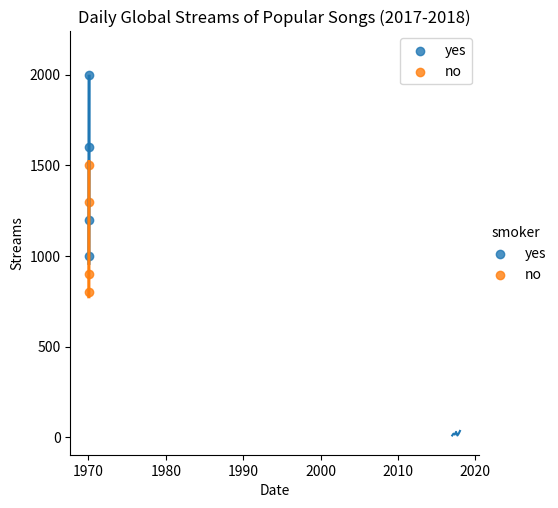

Source code (Python):
import pandas as pd
import seaborn as sns
import matplotlib.pyplot as plt

data1 = {
    'bmi': [25, 30, 22, 28, 35, 24, 31, 27],
    'charges': [1000, 1500, 800, 1200, 2000, 900, 1600, 1300],
    'smoker': ['yes', 'no', 'no', 'yes', 'yes', 'no', 'yes', 'no']
}
insurance_data = pd.DataFrame(data1)

sns.lmplot(x="bmi", y="charges", hue="smoker", data=insurance_data)
plt.title("BMI vs Insurance Charges by Smoking Status")
plt.xlabel("BMI")
plt.ylabel("Insurance Charges")
plt.show()
data = {
    'date': ['2017-01-01', '2017-03-01', '2017-05-01', '2017-07-01', '2017-09-01', '2017-11-01', '2018-01-01'],
    'value': [10, 20, 15, 30, 10, 20, 35]
}
spotify_data = pd.DataFrame(data)

spotify_data['date'] = pd.to_datetime(spotify_data['date'])

sns.lineplot(x='date', y='value', data=spotify_data)

plt.title("Daily Global Streams of Popular Songs (2017-2018)")
plt.xlabel("Date")
plt.ylabel("Streams")

plt.show()